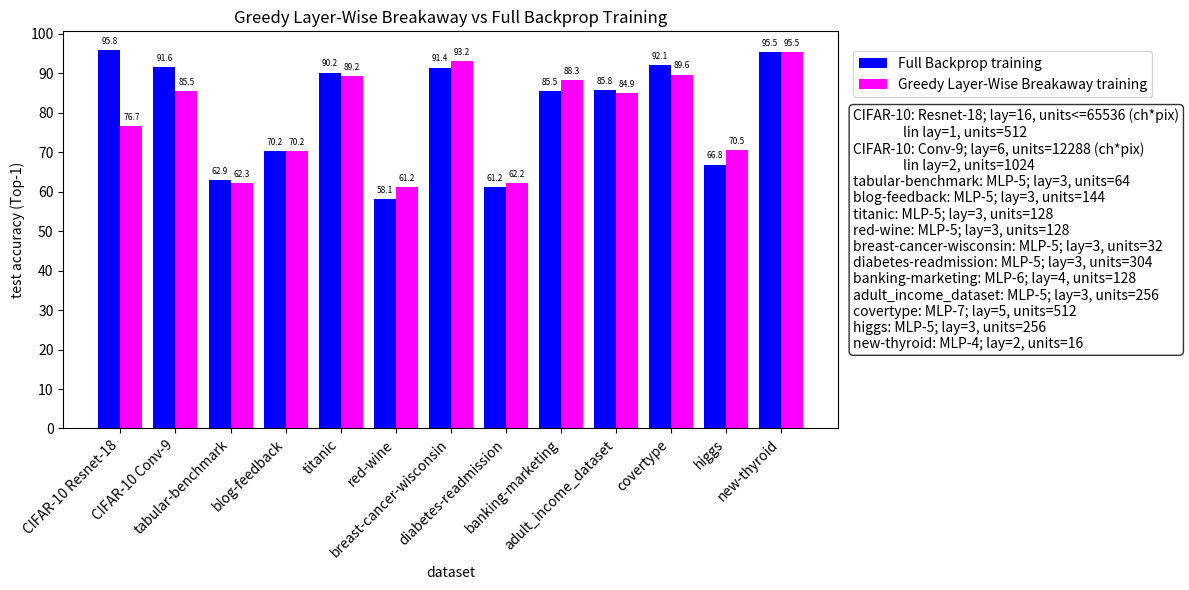

Here is the Python script that generated this plot:
import matplotlib.pyplot as plt
import numpy as np

y1_values = [95.82, 91.59, 62.86, 70.17, 90.15, 58.13, 91.41, 61.23, 85.54, 85.77, 92.12, 66.85, 95.45]
y2_values = [76.69, 85.46, 62.26, 70.23, 89.23, 61.25, 93.16, 62.18, 88.33, 84.91, 89.64, 70.48, 95.45]

group_labels = ["CIFAR-10 Resnet-18", "CIFAR-10 Conv-9", "tabular-benchmark", "blog-feedback", "titanic", "red-wine", "breast-cancer-wisconsin", "diabetes-readmission", "banking-marketing", "adult_income_dataset", "covertype", "higgs", "new-thyroid"]

group_descriptions = [
	"CIFAR-10: Resnet-18; lay=16, units<=65536 (ch*pix)\n                lin lay=1, units=512",
	"CIFAR-10: Conv-9; lay=6, units=12288 (ch*pix)\n                lin lay=2, units=1024",
	"tabular-benchmark: MLP-5; lay=3, units=64",
	"blog-feedback: MLP-5; lay=3, units=144",
	"titanic: MLP-5; lay=3, units=128",
	"red-wine: MLP-5; lay=3, units=128",
	"breast-cancer-wisconsin: MLP-5; lay=3, units=32",
	"diabetes-readmission: MLP-5; lay=3, units=304",
	"banking-marketing: MLP-6; lay=4, units=128",
	"adult_income_dataset: MLP-5; lay=3, units=256",
	"covertype: MLP-7; lay=5, units=512",
	"higgs: MLP-5; lay=3, units=256",
	"new-thyroid: MLP-4; lay=2, units=16",
]

# Convert to arrays
x = np.arange(len(y1_values))
y1 = np.array(y1_values)
y2 = np.array(y2_values)
width = 0.4

# Create figure and axes
fig, ax = plt.subplots(figsize=(12, 6))

# Plot bars
b1 = ax.bar(x, y1, width=width, color='blue', label='Full Backprop training')
b2 = ax.bar(x + width, y2, width=width, color='magenta', label='Greedy Layer-Wise Breakaway training')

# Annotate bars
ax.bar_label(b1, fmt='%.1f', padding=3, fontsize=6)
ax.bar_label(b2, fmt='%.1f', padding=3, fontsize=6)

# X-axis group labels
ax.set_xticks(x + width/2)
ax.set_xticklabels(group_labels, rotation=45, ha='right', fontsize=10)

# Minor ticks
#ax.minorticks_on()
#ax.xaxis.set_minor_locator(plt.MultipleLocator(0.1))
ax.set_yticks(np.arange(0, 100+0.1, 10.0))

# Labels and title
ax.set_xlabel("dataset")
ax.set_ylabel("test accuracy (Top-1)")
ax.set_title("Greedy Layer-Wise Breakaway vs Full Backprop Training")

# Legend of series, moved to the right above the set descriptions
ax.legend(loc='upper left', bbox_to_anchor=(1.02, 0.95), borderaxespad=0.)

# Adjust layout to make room for both legends and description key on the right
fig.subplots_adjust(right=0.8)

# Add descriptive key box on the right
props = dict(boxstyle='round', facecolor='white', alpha=0.8)
key_text = "\n".join(group_descriptions)
ax.text(1.02, 0.5, key_text, transform=ax.transAxes, fontsize=10, verticalalignment='center', bbox=props)

plt.tight_layout()
plt.show()
